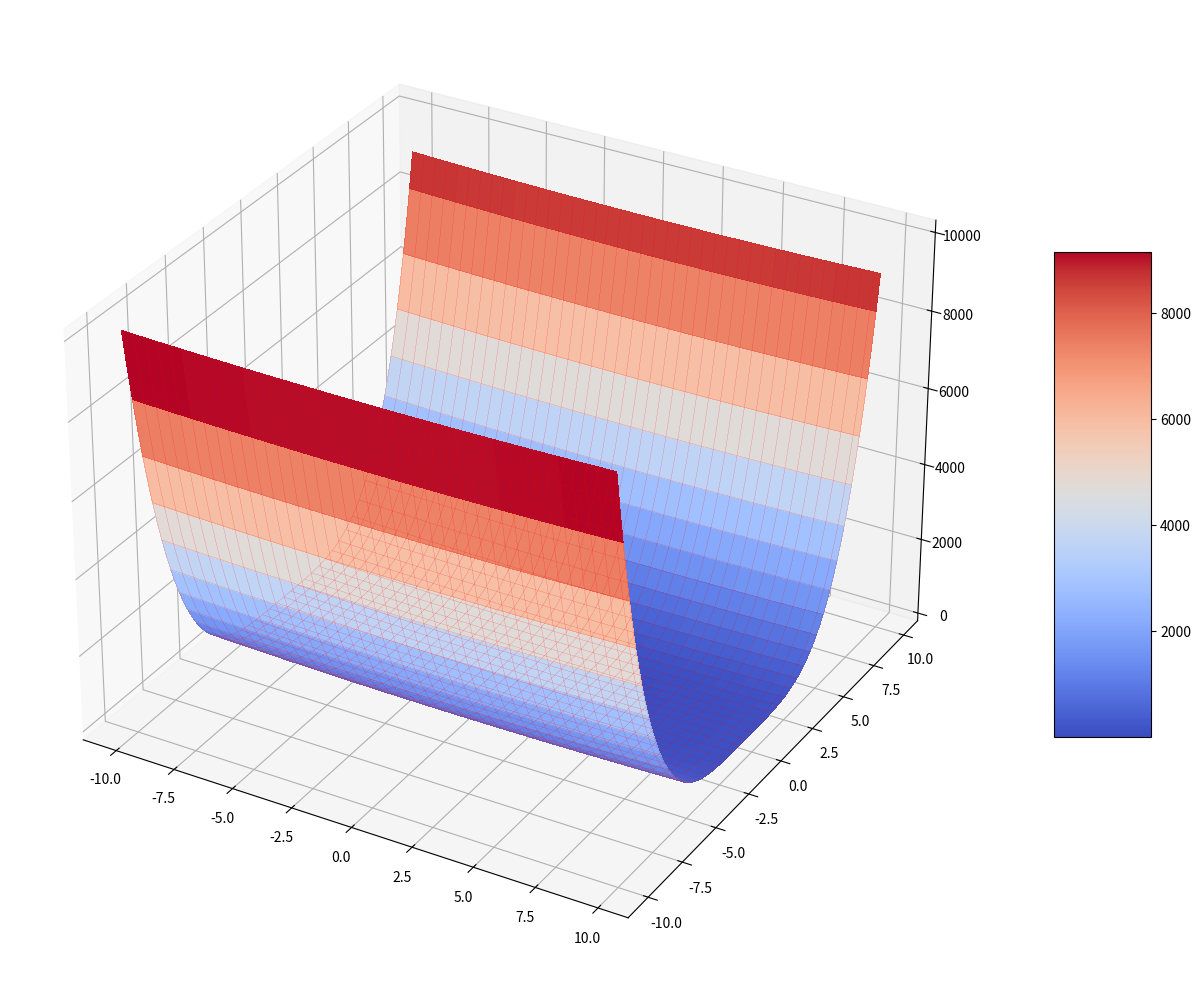

Python code for this plot: (Note: this script raises an exception after producing the figure.)
import numpy as np
import matplotlib.pyplot as plt
from mpl_toolkits.mplot3d import Axes3D

# dj/dw = 2w, initial w = 20, learning rate = 0.1
w = 20
for i in range(30):
    w = w - 0.1*2*w
    print(w)

print("\n")
w = 20
for i in range(100):
    w = w - 0.1*2*w
    print(w)

# J(w1, w2) = w1**2 + w2**4
# dJ/dw1 = 2*w1 + w2**4
# dJ/dw2 = w1**2 + 4*w2**3

print("\n")

fig = plt.figure(figsize=(15,10))
ax = fig.add_subplot(111, projection='3d')

X = np.arange(-10,10,0.25)
Y = np.arange(-10,10,0.25)
X, Y = np.meshgrid(X,Y)
Z = X**2 + Y**4
surf = ax.plot_surface(X,Y,Z,cmap='coolwarm', linewidth=0, antialiased=False)
wire = ax.plot_wireframe(X,Y,Z, color='r', linewidth=0.1)
fig.colorbar(surf, shrink=0.5, aspect=5)
fig.tight_layout()
plt.show()


w1 = 20
w2 = 20
J = w1**2 + w2**4
djdw1 = 2*w1 + w2**4
djdw2 = w1**2 + 4*w2**3
for i in range(50):
    w1 = w1 - 0.1*(2*w1 + 20**4)
    w2 = w2 - 0.1*(20**2 + 4*w2**3)
    #a = [w1,w2]
    #b = [0.01*djdw1, 0.01*djdw2]
    #np.asarray(a)
    #a = a - [0.01*djdw1, 0.01*djdw2]
    #w1 = np.abs(w1)
    #w2 = w2 - 0.01*djdw2
    #w2 = np.abs(w2)
    print(a)
